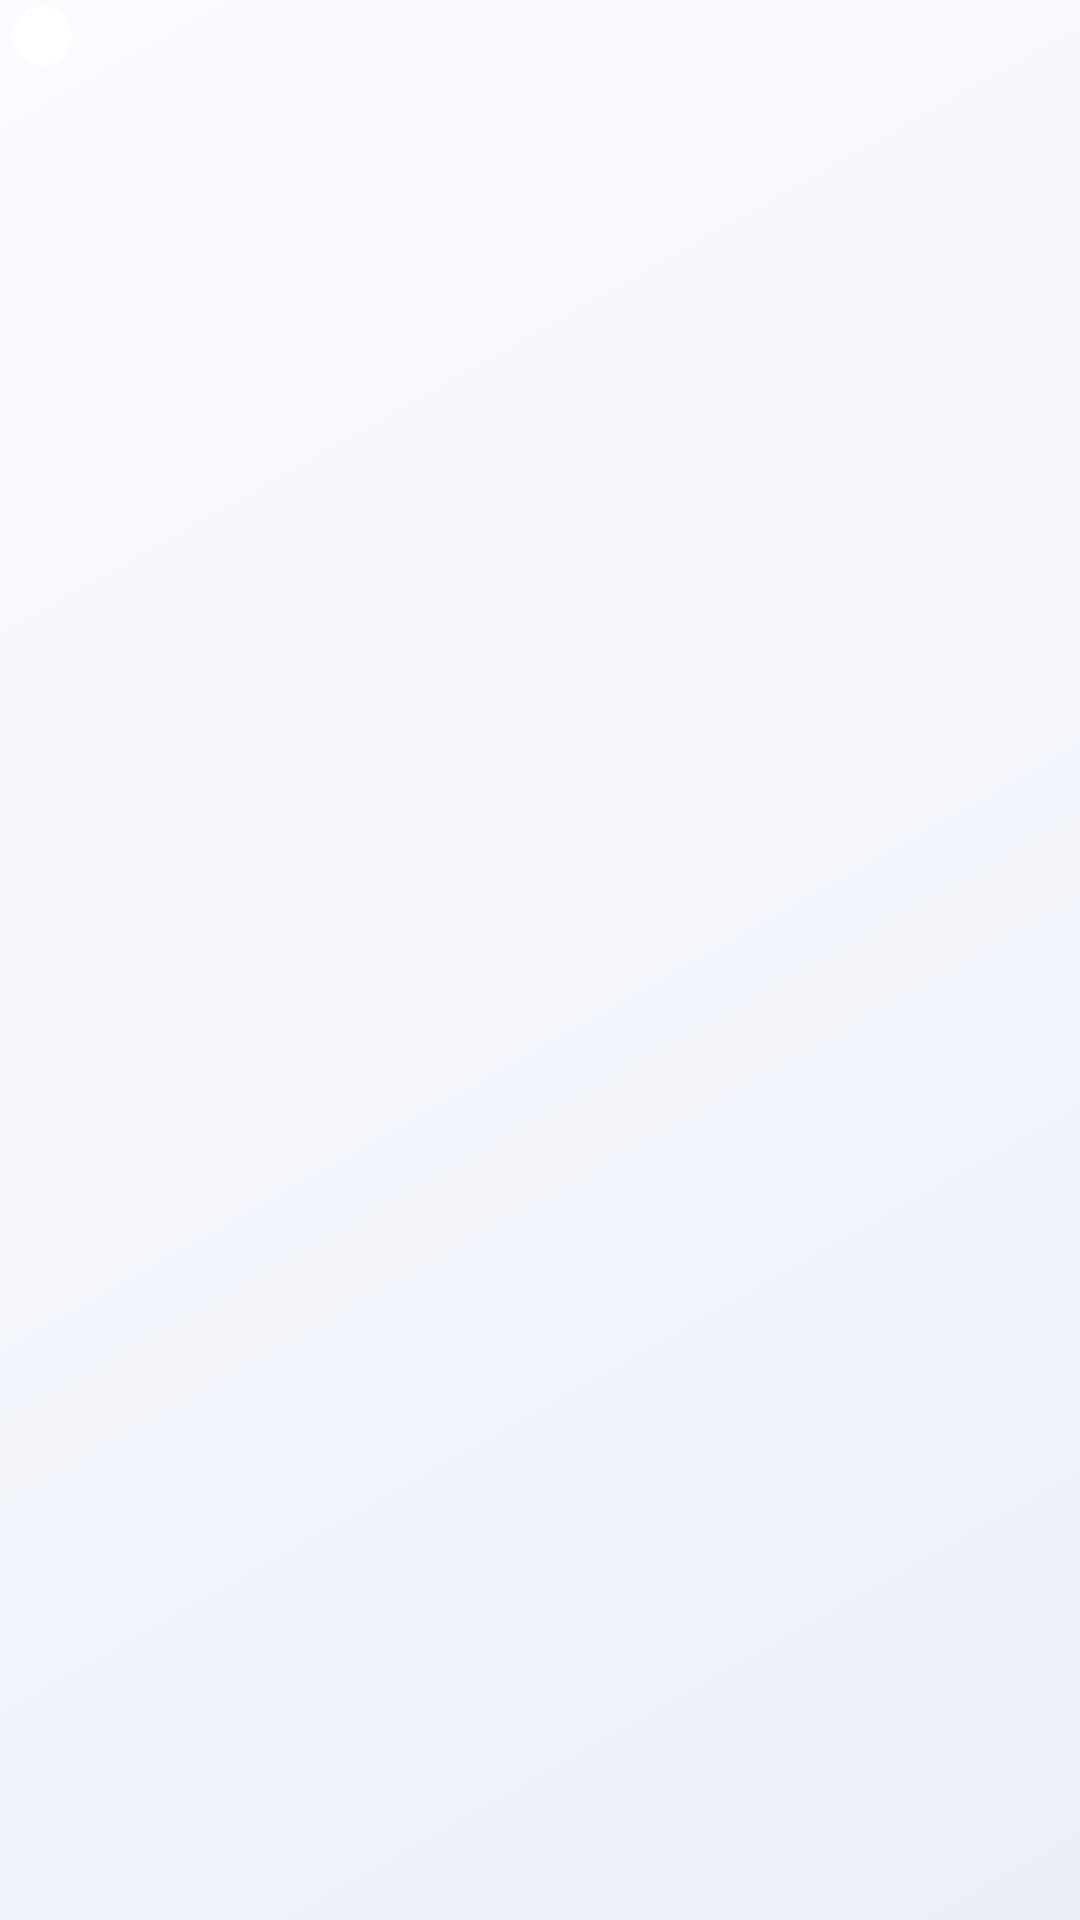

Write the Android layout XML for this screen, with the resource values it uses.
<!-- AndroidManifest.xml: application theme Theme.QuickJump -->
<!-- res/layout/section_group.xml -->
<?xml version="1.0" encoding="utf-8"?>
<LinearLayout xmlns:android="http://schemas.android.com/apk/res/android"
    android:layout_width="match_parent"
    android:layout_height="wrap_content"
    android:orientation="vertical">

    <LinearLayout
        android:layout_width="match_parent"
        android:layout_height="wrap_content"
        android:gravity="center_vertical"
        android:orientation="horizontal"
        android:paddingStart="4dp"
        android:paddingTop="2dp"
        android:paddingEnd="2dp"
        android:paddingBottom="6dp">

        <ImageView
            android:id="@+id/section_icon"
            android:layout_width="20dp"
            android:layout_height="20dp"
            android:background="@drawable/bg_icon_tile"
            android:padding="4dp"
            android:scaleType="fitCenter" />

        <TextView
            android:id="@+id/section_title"
            android:layout_width="wrap_content"
            android:layout_height="wrap_content"
            android:layout_marginStart="8dp"
            android:fontFamily="sans-serif-medium"
            android:letterSpacing="0.06"
            android:textColor="@color/section_title"
            android:textSize="12sp" />

        <Space
            android:layout_width="0dp"
            android:layout_height="1dp"
            android:layout_weight="1" />

        <ImageButton
            android:id="@+id/section_swap"
            android:layout_width="28dp"
            android:layout_height="28dp"
            android:background="@drawable/bg_soft_button"
            android:contentDescription="@string/swap_groups"
            android:padding="6dp"
            android:scaleType="fitCenter"
            android:src="@drawable/ic_swap_vertical"
            android:tint="@color/icon_secondary"
            android:visibility="gone" />
    </LinearLayout>

    
    <LinearLayout
        android:id="@+id/items_container"
        android:layout_width="match_parent"
        android:layout_height="wrap_content"
        android:orientation="vertical" />
</LinearLayout>
<!-- resources referenced by this layout -->
<resources>
  <color name="icon_secondary">#5B6272</color>
  <color name="section_title">#6B7280</color>
  <!-- drawable bg_icon_tile (drawable) -->
  <?xml version="1.0" encoding="utf-8"?>
  <shape xmlns:android="http://schemas.android.com/apk/res/android"
      android:shape="rectangle">
      <solid android:color="@color/surface" />
      <corners android:radius="15dp" />
  </shape>
  <!-- drawable bg_soft_button (drawable) -->
  <?xml version="1.0" encoding="utf-8"?>
  <shape xmlns:android="http://schemas.android.com/apk/res/android"
      android:shape="oval">
      <solid android:color="@color/soft_button" />
  </shape>
  <!-- drawable ic_swap_vertical (drawable) -->
  <?xml version="1.0" encoding="utf-8"?>
  <vector xmlns:android="http://schemas.android.com/apk/res/android"
      android:width="24dp"
      android:height="24dp"
      android:viewportWidth="24"
      android:viewportHeight="24">
      <path
          android:fillColor="#FFFFFFFF"
          android:pathData="M12,4L7,9h3v4h4V9h3zM12,20l5,-5h-3v-4h-4v4H7z" />
  </vector>
  <string name="swap_groups">交换分组顺序</string>
  <style name="Theme.QuickJump" parent="Theme.AppCompat.DayNight.NoActionBar">
          
          <item name="android:statusBarColor">@android:color/transparent</item>
          <item name="android:navigationBarColor">@android:color/transparent</item>
          <item name="android:windowLightStatusBar">@bool/is_light_theme</item>
          <item name="android:windowLightNavigationBar">@bool/is_light_theme</item>
          
          <item name="android:windowBackground">@drawable/bg_screen</item>
          
          <item name="android:forceDarkAllowed">false</item>
      </style>
  <color name="surface">#FFFFFF</color>
  <color name="soft_button">#F1F3F9</color>
  <!-- drawable bg_screen (drawable) -->
  <?xml version="1.0" encoding="utf-8"?>
  <shape xmlns:android="http://schemas.android.com/apk/res/android"
      android:shape="rectangle">
      <gradient
          android:angle="315"
          android:startColor="@color/bg_start"
          android:centerColor="@color/bg_mid"
          android:endColor="@color/bg_end"
          android:type="linear" />
  </shape>
  <color name="bg_start">#FAFBFF</color>
  <color name="bg_mid">#F4F6FC</color>
  <color name="bg_end">#ECEFF8</color>
</resources>
